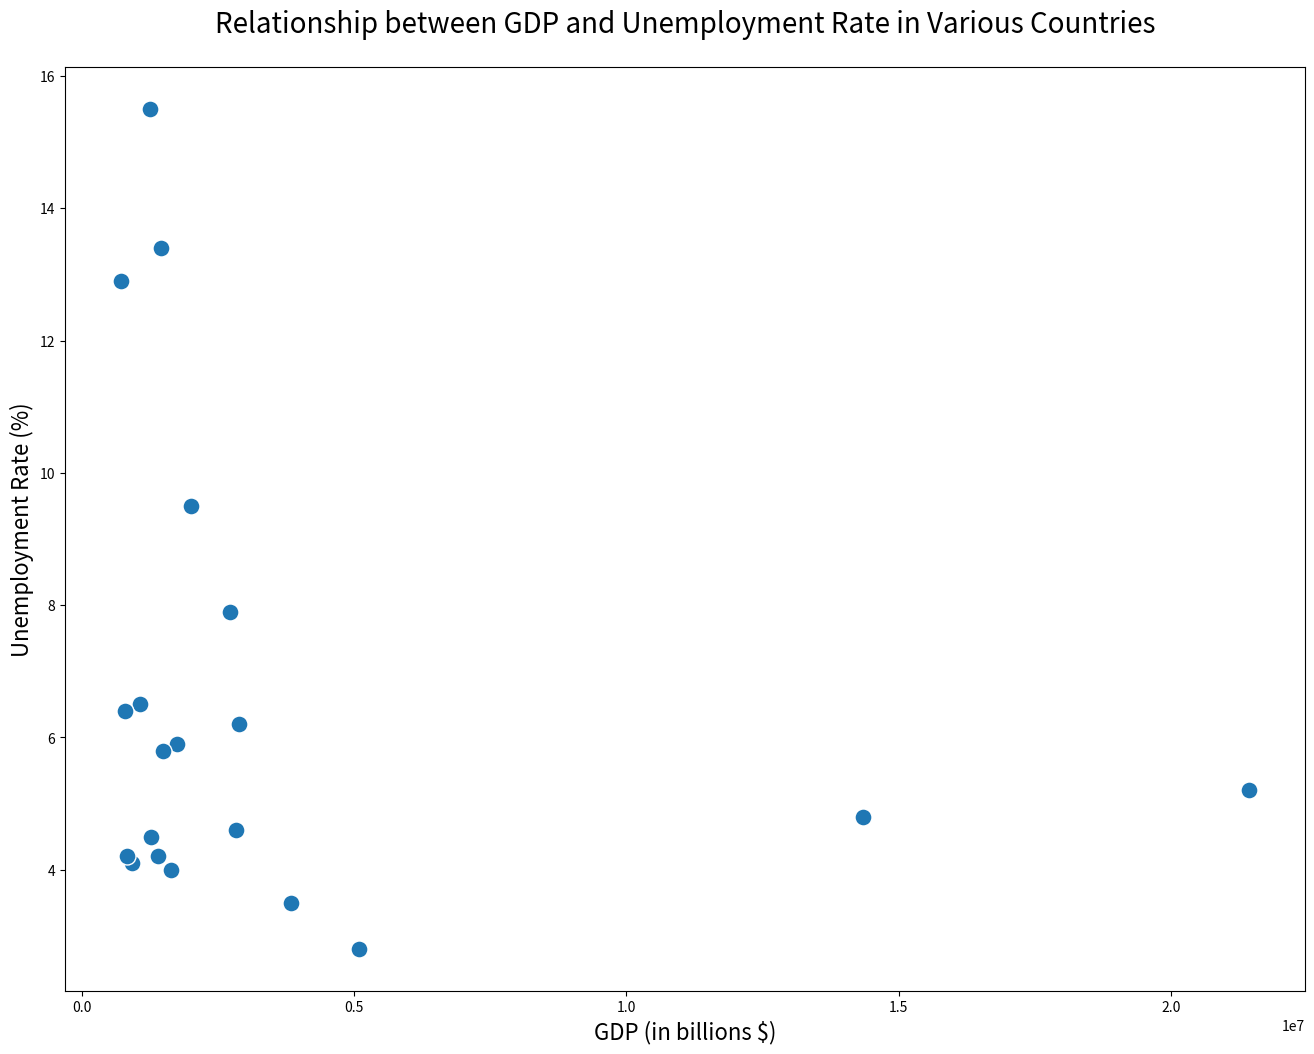

Python code for this plot:

import seaborn as sns
import pandas as pd
import matplotlib.pyplot as plt

data = {
    'Country': ['USA', 'China', 'Japan', 'Germany', 'India', 'UK', 'France', 'Italy', 'Brazil', 
                'Canada', 'Russia', 'South Korea', 'Australia', 'Spain', 'Mexico', 'Indonesia', 
                'Netherlands', 'Saudi Arabia', 'Turkey', 'Switzerland'],
    'GDP': [21427700, 14342903, 5081770, 3845630, 2875142, 2825208, 2715518, 2000938, 1444736, 
            1736426, 1483496, 1630566, 1392687, 1248904, 1260140, 1058400, 909887, 792966, 
            720101, 824799],
    'UnemploymentRate': [5.2, 4.8, 2.8, 3.5, 6.2, 4.6, 7.9, 9.5, 13.4, 5.9, 5.8, 4.0, 4.2, 15.5, 
                         4.5, 6.5, 4.1, 6.4, 12.9, 4.2]
}

df = pd.DataFrame(data)

plt.figure(figsize=(16, 12))
sns.scatterplot(data=df, x='GDP', y='UnemploymentRate', 
                palette=['#1f77b4', '#ff7f0e'], 
                s=150)  # Adjusted marker size

plt.title('Relationship between GDP and Unemployment Rate in Various Countries', fontsize=20, pad=25)
plt.xlabel('GDP (in billions $)', fontsize=16)
plt.ylabel('Unemployment Rate (%)', fontsize=16)

plt.show()